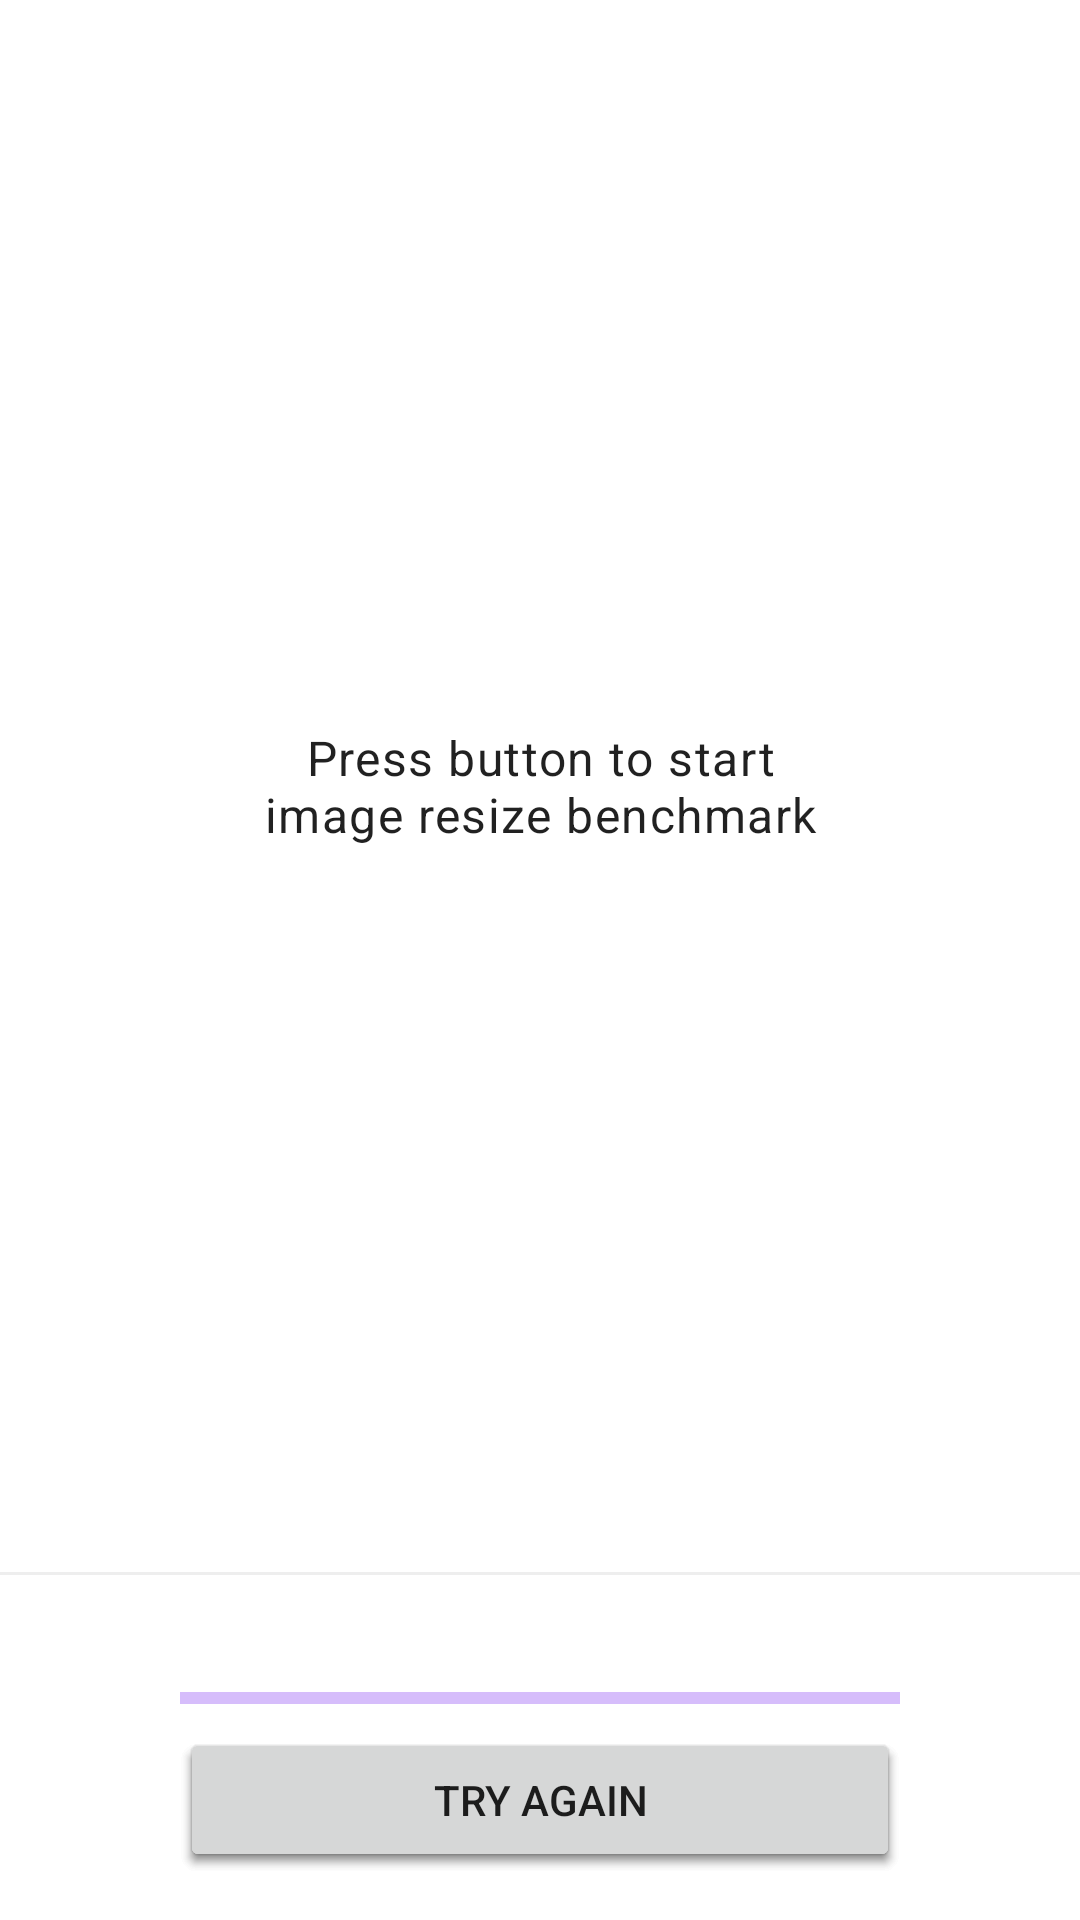

Layout XML and referenced resources for this Android screen:
<!-- AndroidManifest.xml: application theme Theme.ImageResize -->
<!-- res/layout/activity_main.xml -->
<?xml version="1.0" encoding="utf-8"?>
<androidx.constraintlayout.widget.ConstraintLayout xmlns:android="http://schemas.android.com/apk/res/android"
    xmlns:app="http://schemas.android.com/apk/res-auto"
    xmlns:tools="http://schemas.android.com/tools"
    android:layout_width="match_parent"
    android:layout_height="match_parent"
    android:animateLayoutChanges="true"
    android:gravity="center_horizontal|bottom"
    tools:context=".ui.MainActivity">

    <androidx.recyclerview.widget.RecyclerView
        android:id="@+id/recyclerView"
        android:layout_width="0dp"
        android:layout_height="0dp"
        app:layout_constraintBottom_toTopOf="@id/divider"
        app:layout_constraintEnd_toEndOf="parent"
        app:layout_constraintStart_toStartOf="parent"
        app:layout_constraintTop_toTopOf="parent"
        tools:listitem="@layout/layout_test_result" />

    <TextView
        android:id="@+id/textViewInstruction"
        android:layout_width="wrap_content"
        android:layout_height="wrap_content"
        android:gravity="center"
        android:text="@string/image_resize_instruction"
        android:textAppearance="@style/TextAppearance.MaterialComponents.Body1"
        app:layout_constraintBottom_toTopOf="@id/divider"
        app:layout_constraintEnd_toEndOf="parent"
        app:layout_constraintStart_toStartOf="parent"
        app:layout_constraintTop_toTopOf="parent" />

    <View
        android:id="@+id/divider"
        android:layout_width="0dp"
        android:layout_height="1dp"
        android:layout_marginBottom="16dp"
        android:background="@color/divider"
        app:layout_constraintBottom_toTopOf="@id/textViewResizeProgress"
        app:layout_constraintEnd_toEndOf="parent"
        app:layout_constraintStart_toStartOf="parent" />

    <TextView
        android:id="@+id/textViewResizeProgress"
        android:layout_width="0dp"
        android:layout_height="wrap_content"
        android:layout_marginBottom="4dp"
        android:gravity="end"
        android:textAppearance="@style/TextAppearance.MaterialComponents.Body2"
        app:layout_constraintBottom_toTopOf="@id/indicatorResizeProgress"
        app:layout_constraintEnd_toEndOf="@id/indicatorResizeProgress"
        app:layout_constraintStart_toStartOf="@id/indicatorResizeProgress"
        tools:text="45 / 90" />

    <com.google.android.material.progressindicator.LinearProgressIndicator
        android:id="@+id/indicatorResizeProgress"
        android:layout_width="240dp"
        android:layout_height="2dp"
        android:layout_marginBottom="8dp"
        app:layout_constraintBottom_toTopOf="@id/barrierFooter"
        app:layout_constraintEnd_toEndOf="parent"
        app:layout_constraintStart_toStartOf="parent"
        tools:max="100"
        tools:progress="50" />

    <androidx.constraintlayout.widget.Barrier
        android:id="@+id/barrierFooter"
        android:layout_width="wrap_content"
        android:layout_height="wrap_content"
        app:barrierDirection="top"
        app:constraint_referenced_ids="buttonStart,buttonCancel,buttonTryAgain" />

    <Button
        android:id="@+id/buttonStart"
        android:layout_width="240dp"
        android:layout_height="wrap_content"
        android:layout_marginBottom="16dp"
        android:text="@string/start"
        app:layout_constraintBottom_toBottomOf="parent"
        app:layout_constraintEnd_toEndOf="parent"
        app:layout_constraintStart_toStartOf="parent" />

    <Button
        android:id="@+id/buttonCancel"
        android:layout_width="240dp"
        android:layout_height="wrap_content"
        android:layout_marginBottom="16dp"
        android:text="@string/cancel"
        app:layout_constraintBottom_toBottomOf="parent"
        app:layout_constraintEnd_toEndOf="parent"
        app:layout_constraintStart_toStartOf="parent" />

    <Button
        android:id="@+id/buttonTryAgain"
        android:layout_width="240dp"
        android:layout_height="wrap_content"
        android:layout_marginBottom="16dp"
        android:text="@string/try_again"
        app:layout_constraintBottom_toBottomOf="parent"
        app:layout_constraintEnd_toEndOf="parent"
        app:layout_constraintStart_toStartOf="parent" />

</androidx.constraintlayout.widget.ConstraintLayout>
<!-- res/layout/layout_test_result.xml (included above) -->
<?xml version="1.0" encoding="utf-8"?>
<androidx.cardview.widget.CardView xmlns:android="http://schemas.android.com/apk/res/android"
    xmlns:app="http://schemas.android.com/apk/res-auto"
    xmlns:tools="http://schemas.android.com/tools"
    android:layout_width="match_parent"
    android:layout_height="wrap_content"
    android:layout_marginHorizontal="16dp"
    android:layout_marginVertical="8dp"
    app:cardCornerRadius="8dp">

    <LinearLayout
        android:layout_width="match_parent"
        android:layout_height="match_parent"
        android:gravity="center_vertical"
        android:orientation="horizontal">

        <View
            android:id="@+id/viewStatus"
            android:layout_width="20dp"
            android:layout_height="120dp"
            android:background="@drawable/selector_status" />

        <LinearLayout
            android:layout_width="0dp"
            android:layout_height="wrap_content"
            android:layout_weight="1"
            android:orientation="vertical"
            android:paddingHorizontal="16dp"
            android:paddingVertical="8dp">

            <TextView
                android:id="@+id/textViewTitle"
                android:layout_width="match_parent"
                android:layout_height="wrap_content"
                android:textAppearance="@style/TextAppearance.MaterialComponents.Headline6"
                android:textStyle="bold"
                tools:text="Square &amp; Fill" />

            <TextView
                android:id="@+id/textViewPreferredSize"
                android:layout_width="match_parent"
                android:layout_height="wrap_content"
                android:textAppearance="@style/TextAppearance.MaterialComponents.Body1"
                android:textStyle="bold"
                tools:text="200 PX" />

            <LinearLayout
                android:layout_width="match_parent"
                android:layout_height="wrap_content"
                android:layout_marginTop="2dp">

                <TextView
                    android:layout_width="64dp"
                    android:layout_height="wrap_content"
                    android:text="@string/result_label"
                    android:textAppearance="@style/TextAppearance.MaterialComponents.Body1"
                    android:textStyle="bold" />

                <TextView
                    android:id="@+id/textViewActualSize"
                    android:layout_width="match_parent"
                    android:layout_height="wrap_content"
                    android:textAppearance="@style/TextAppearance.MaterialComponents.Body1"
                    tools:text="200 x 600" />
            </LinearLayout>
        </LinearLayout>

        <View
            android:layout_width="1dp"
            android:layout_height="match_parent"
            android:layout_marginVertical="8dp"
            android:background="@color/divider" />

        <LinearLayout
            android:layout_width="80dp"
            android:layout_height="wrap_content"
            android:gravity="center_horizontal"
            android:orientation="vertical"
            android:paddingHorizontal="16dp">

            <TextView
                android:id="@+id/textViewExecutionTime"
                android:layout_width="wrap_content"
                android:layout_height="wrap_content"
                android:textAppearance="@style/TextAppearance.MaterialComponents.Headline6"
                tools:text="200" />

            <TextView
                android:layout_width="wrap_content"
                android:layout_height="wrap_content"
                android:text="@string/millisecond"
                android:textAppearance="@style/TextAppearance.MaterialComponents.Body2" />
        </LinearLayout>
    </LinearLayout>
</androidx.cardview.widget.CardView>
<!-- resources referenced by this layout -->
<resources>
  <color name="divider">#EEEEEE</color>
  <!-- drawable selector_status (drawable) -->
  <?xml version="1.0" encoding="utf-8"?>
  <selector xmlns:android="http://schemas.android.com/apk/res/android">
      <item android:drawable="@drawable/shape_status_failed" android:state_enabled="false" />
      <item android:drawable="@drawable/shape_status_success" android:state_selected="true" />
      <item android:drawable="@drawable/shape_status_running" />
  </selector>
  <string name="cancel">Cancel</string>
  <string name="image_resize_instruction">Press button to start\nimage resize benchmark</string>
  <string name="millisecond">ms</string>
  <string name="result_label">Result</string>
  <string name="start">Start</string>
  <string name="try_again">Try Again</string>
  <style name="Theme.ImageResize" parent="Theme.MaterialComponents.Light.DarkActionBar">
          
          <item name="colorPrimary">@color/purple_500</item>
          <item name="colorPrimaryVariant">@color/purple_700</item>
          <item name="colorOnPrimary">@color/white</item>
          
          <item name="colorSecondary">@color/teal_200</item>
          <item name="colorSecondaryVariant">@color/teal_700</item>
          <item name="colorOnSecondary">@color/black</item>
          
          <item name="android:statusBarColor" tools:targetApi="l">?attr/colorPrimaryVariant</item>
          
      </style>
  <!-- drawable shape_status_failed (drawable) -->
  <?xml version="1.0" encoding="utf-8"?>
  <shape xmlns:android="http://schemas.android.com/apk/res/android">
      <solid android:color="@color/status_failed" />
  </shape>
  <!-- drawable shape_status_success (drawable) -->
  <?xml version="1.0" encoding="utf-8"?>
  <shape xmlns:android="http://schemas.android.com/apk/res/android">
      <solid android:color="@color/status_pass" />
  </shape>
  <!-- drawable shape_status_running (drawable) -->
  <?xml version="1.0" encoding="utf-8"?>
  <shape xmlns:android="http://schemas.android.com/apk/res/android">
      <solid android:color="@color/status_running" />
  </shape>
  <color name="purple_500">#FF6200EE</color>
  <color name="purple_700">#FF3700B3</color>
  <color name="white">#FFFFFFFF</color>
  <color name="teal_200">#FF03DAC5</color>
  <color name="teal_700">#FF018786</color>
  <color name="black">#FF000000</color>
  <color name="status_failed">#F44336</color>
  <color name="status_pass">#4CAF50</color>
  <color name="status_running">#FFC107</color>
</resources>
